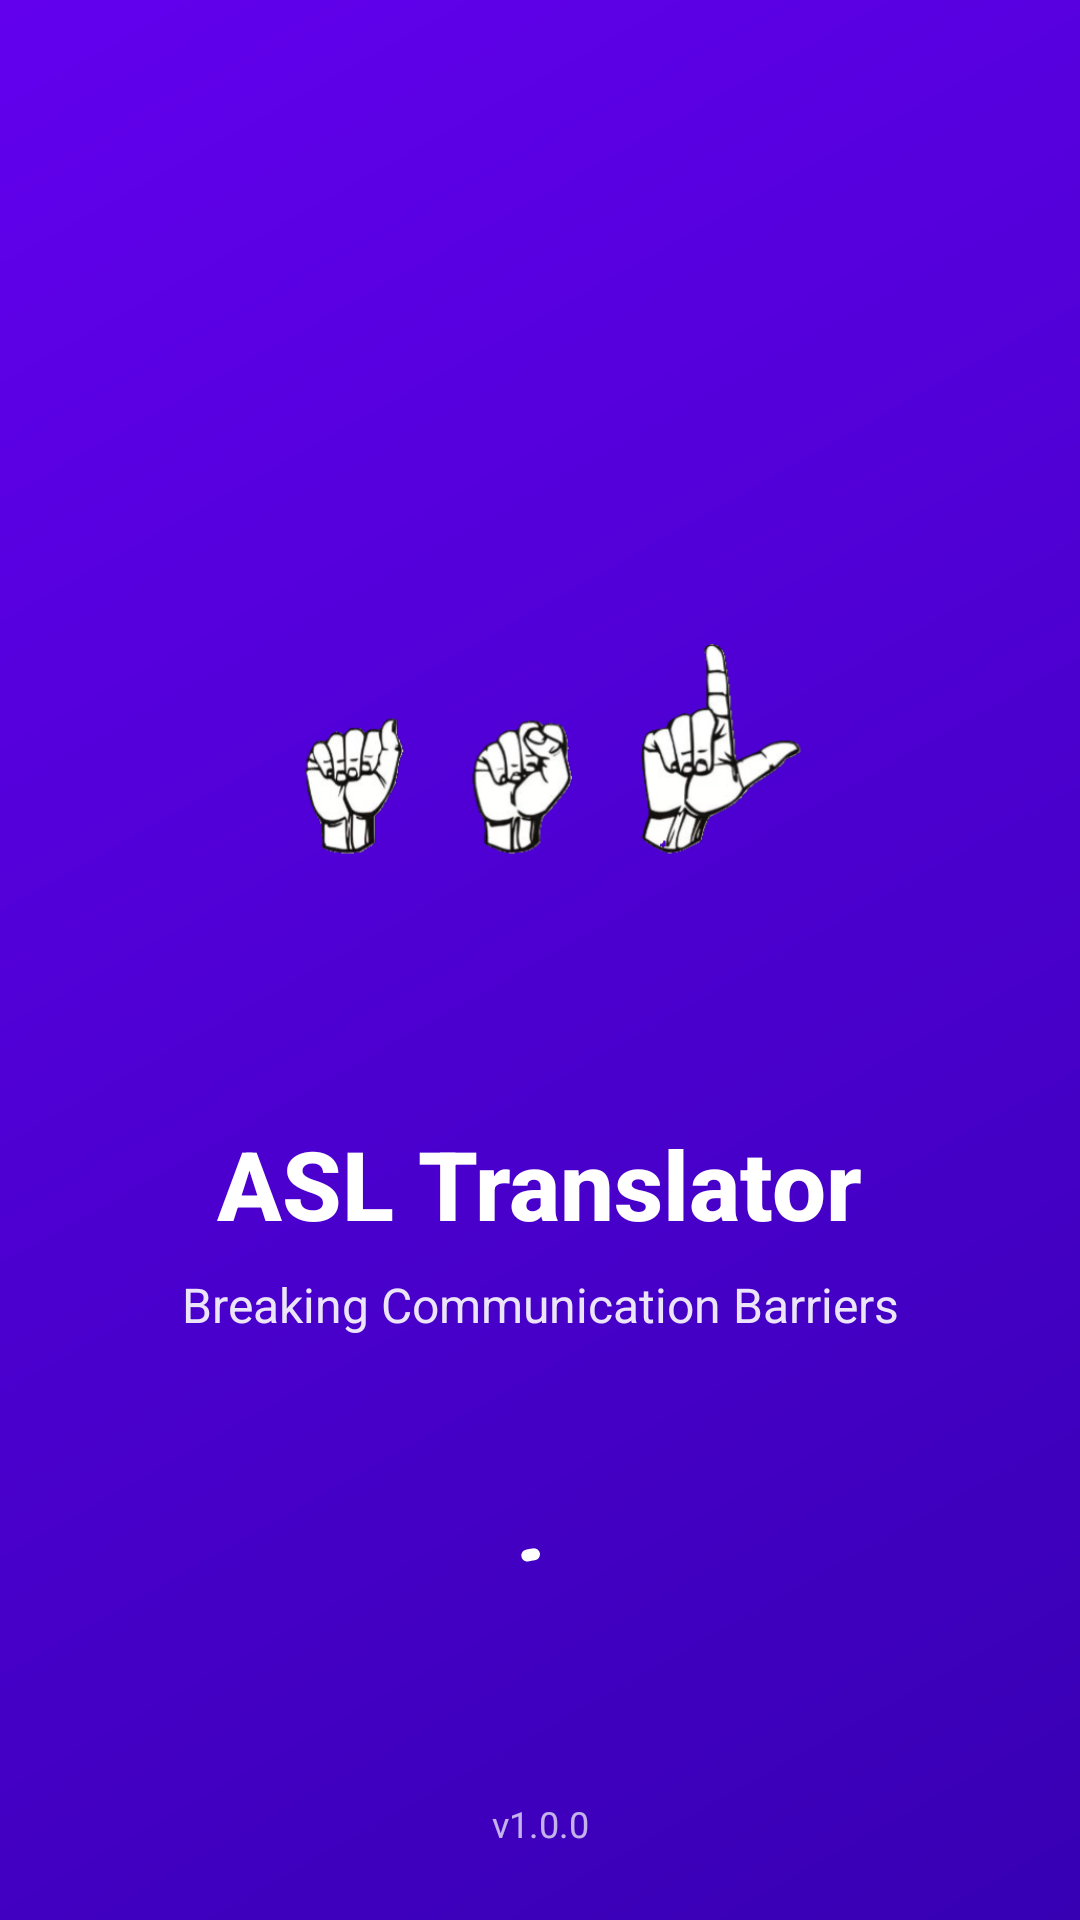

Reconstruct the res/layout file that produces this screen, plus the resources it refers to.
<!-- AndroidManifest.xml: activity theme Theme.ASLTranslator.Splash -->
<!-- res/layout/activity_splash.xml -->
<?xml version="1.0" encoding="utf-8"?>
<androidx.constraintlayout.widget.ConstraintLayout
    xmlns:android="http://schemas.android.com/apk/res/android"
    xmlns:app="http://schemas.android.com/apk/res-auto"
    android:layout_width="match_parent"
    android:layout_height="match_parent"
    android:background="@drawable/splash_background">

    
    <ImageView
        android:id="@+id/iv_asl_hand"
        android:layout_width="180dp"
        android:layout_height="180dp"
        android:src="@drawable/aslhands"
        android:contentDescription="ASL initials"
        app:layout_constraintTop_toTopOf="parent"
        app:layout_constraintBottom_toBottomOf="parent"
        app:layout_constraintStart_toStartOf="parent"
        app:layout_constraintEnd_toEndOf="parent"
        app:layout_constraintVertical_bias="0.35" />

    
    <TextView
        android:id="@+id/tv_app_name"
        android:layout_width="wrap_content"
        android:layout_height="wrap_content"
        android:text="ASL Translator"
        android:textColor="@color/white"
        android:textSize="32sp"
        android:textStyle="bold"
        android:fontFamily="sans-serif-medium"
        app:layout_constraintTop_toBottomOf="@id/iv_asl_hand"
        app:layout_constraintStart_toStartOf="parent"
        app:layout_constraintEnd_toEndOf="parent"
        android:layout_marginTop="32dp" />

    
    <TextView
        android:id="@+id/tv_tagline"
        android:layout_width="wrap_content"
        android:layout_height="wrap_content"
        android:text="Breaking Communication Barriers"
        android:textColor="@color/white"
        android:textSize="16sp"
        android:alpha="0.9"
        app:layout_constraintTop_toBottomOf="@id/tv_app_name"
        app:layout_constraintStart_toStartOf="parent"
        app:layout_constraintEnd_toEndOf="parent"
        android:layout_marginTop="8dp" />

    
    <com.google.android.material.progressindicator.CircularProgressIndicator
        android:id="@+id/progress_circular"
        android:layout_width="wrap_content"
        android:layout_height="wrap_content"
        android:indeterminate="true"
        app:indicatorColor="@color/white"
        app:trackThickness="4dp"
        app:layout_constraintBottom_toBottomOf="parent"
        app:layout_constraintStart_toStartOf="parent"
        app:layout_constraintEnd_toEndOf="parent"
        android:layout_marginBottom="80dp" />

    
    <TextView
        android:id="@+id/tv_version"
        android:layout_width="wrap_content"
        android:layout_height="wrap_content"
        android:text="v1.0.0"
        android:textColor="@color/white"
        android:textSize="12sp"
        android:alpha="0.7"
        app:layout_constraintBottom_toBottomOf="parent"
        app:layout_constraintStart_toStartOf="parent"
        app:layout_constraintEnd_toEndOf="parent"
        android:layout_marginBottom="24dp" />

</androidx.constraintlayout.widget.ConstraintLayout>
<!-- resources referenced by this layout -->
<resources>
  <color name="white">#FFFFFF</color>
  <!-- drawable aslhands: png bitmap (drawable, 70111 bytes) -->
  <!-- drawable splash_background (drawable) -->
  <?xml version="1.0" encoding="utf-8"?>
  <shape xmlns:android="http://schemas.android.com/apk/res/android">
      <gradient
          android:startColor="@color/primary_dark"
          android:endColor="@color/primary"
          android:angle="135"
          android:type="linear" />
  </shape>
  <style name="Theme.ASLTranslator.Splash" parent="Theme.ASLTranslator">
          <item name="android:windowBackground">@drawable/splash_background</item>
          <item name="android:statusBarColor">@color/primary_dark</item>
          <item name="android:navigationBarColor">@color/primary_dark</item>
          <item name="android:windowLightStatusBar">false</item>
          <item name="android:windowFullscreen">false</item>
          <item name="android:windowActionBar">false</item>
          <item name="android:windowNoTitle">true</item>
      </style>
  <color name="primary_dark">#3700B3</color>
  <color name="primary">#6200EE</color>
  <style name="Theme.ASLTranslator" parent="Base.Theme.ASLTranslator" />
  <style name="Base.Theme.ASLTranslator" parent="Theme.Material3.DayNight.NoActionBar">
          
          <item name="colorPrimary">@color/primary</item>
          <item name="colorPrimaryVariant">@color/primary_dark</item>
          <item name="colorOnPrimary">@color/white</item>
  
          
          <item name="colorSecondary">@color/accent</item>
          <item name="colorSecondaryVariant">@color/accent_dark</item>
          <item name="colorOnSecondary">@color/black</item>
  
          
          <item name="android:colorBackground">@color/background</item>
          <item name="colorSurface">@color/surface</item>
          <item name="colorSurfaceVariant">@color/surface_variant</item>
          <item name="colorOnSurface">@color/text_primary</item>
          <item name="colorOnSurfaceVariant">@color/text_secondary</item>
  
          
          <item name="android:statusBarColor">@color/primary_dark</item>
          <item name="android:navigationBarColor">@color/surface</item>
          <item name="android:windowLightStatusBar">false</item>
  
          
          <item name="colorError">@color/error</item>
          <item name="colorOnError">@color/white</item>
  
          
          <item name="colorOutline">@color/outline</item>
          <item name="colorOutlineVariant">@color/outline_variant</item>
  
          
          <item name="android:textColorPrimary">@color/text_primary</item>
          <item name="android:textColorSecondary">@color/text_secondary</item>
          <item name="android:textColorTertiary">@color/text_tertiary</item>
      </style>
  <color name="accent">#03DAC6</color>
  <color name="accent_dark">#018786</color>
  <color name="black">#000000</color>
  <color name="background">#FFFBFE</color>
  <color name="surface">#FFFFFF</color>
  <color name="surface_variant">#E7E0EC</color>
  <color name="text_primary">#1C1B1F</color>
  <color name="text_secondary">#49454F</color>
  <color name="error">#BA1A1A</color>
  <color name="outline">#79747E</color>
  <color name="outline_variant">#CAC4D0</color>
  <color name="text_tertiary">#79747E</color>
</resources>
